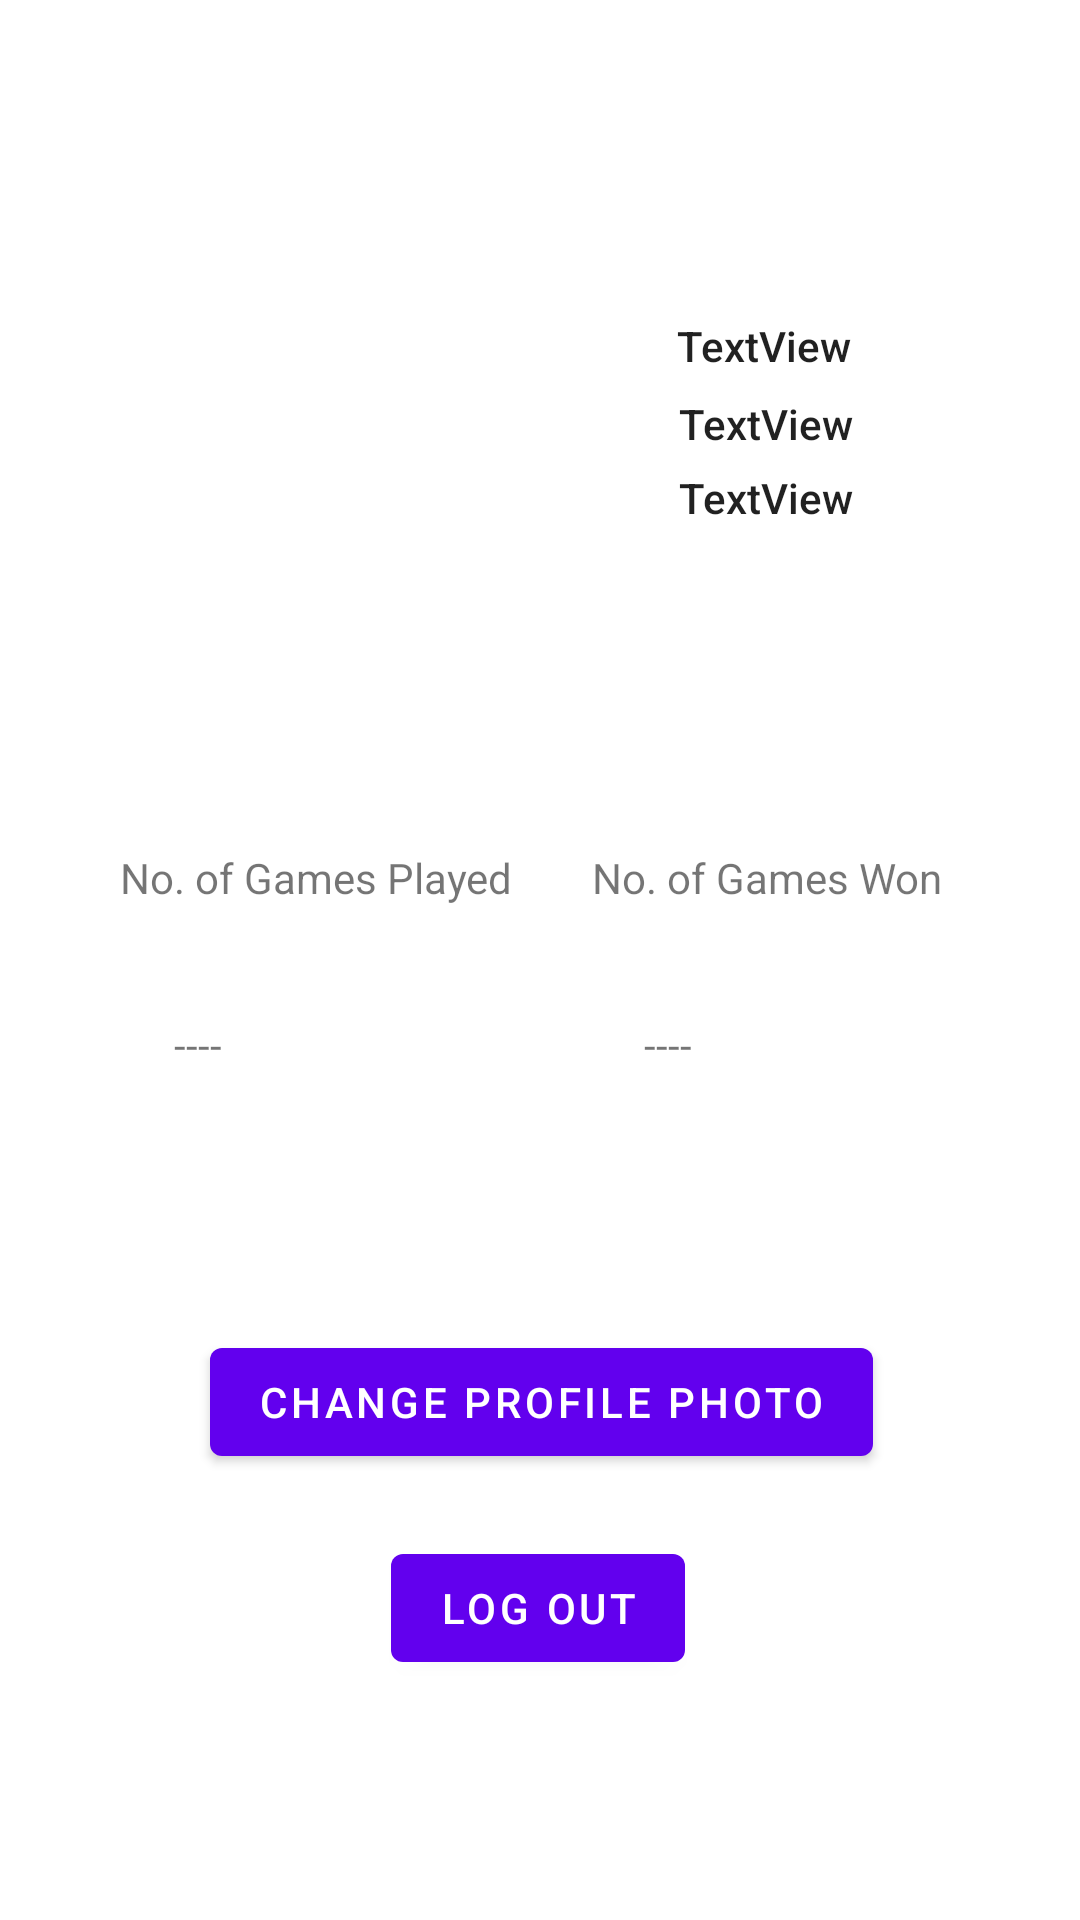

Here is an Android app screen rendered from its layout file. Give the layout XML and the strings, colors and styles it references.
<!-- AndroidManifest.xml: activity theme Theme.BloggersTicTacToe.NoActionBar -->
<!-- res/layout/fragment_main.xml -->
<?xml version="1.0" encoding="utf-8"?>
<androidx.constraintlayout.widget.ConstraintLayout
    xmlns:android="http://schemas.android.com/apk/res/android"
    xmlns:app="http://schemas.android.com/apk/res-auto"
    xmlns:tools="http://schemas.android.com/tools"
    android:layout_width="match_parent"
    android:layout_height="match_parent">

    <ImageView
        android:id="@+id/profilephoto"
        android:layout_width="113dp"
        android:layout_height="139dp"
        app:layout_constraintBottom_toBottomOf="parent"
        app:layout_constraintEnd_toEndOf="parent"
        app:layout_constraintHorizontal_bias="0.152"
        app:layout_constraintStart_toStartOf="parent"
        app:layout_constraintTop_toTopOf="parent"
        app:layout_constraintVertical_bias="0.164"
        app:srcCompat="@drawable/ic_android_black_24dp"
        tools:ignore="VectorDrawableCompat" />

    <Button
        android:id="@+id/button"
        android:layout_width="wrap_content"
        android:layout_height="wrap_content"
        android:text="LOG OUT"
        app:layout_constraintBottom_toBottomOf="parent"
        app:layout_constraintEnd_toEndOf="parent"
        app:layout_constraintHorizontal_bias="0.498"
        app:layout_constraintStart_toStartOf="parent"
        app:layout_constraintTop_toTopOf="parent"
        app:layout_constraintVertical_bias="0.865" />

    <Button
        android:id="@+id/changephoto"
        android:layout_width="wrap_content"
        android:layout_height="wrap_content"
        android:text="Change Profile Photo"
        app:layout_constraintBottom_toBottomOf="parent"
        app:layout_constraintEnd_toEndOf="parent"
        app:layout_constraintHorizontal_bias="0.504"
        app:layout_constraintStart_toStartOf="parent"
        app:layout_constraintTop_toTopOf="parent"
        app:layout_constraintVertical_bias="0.749"
        android:visibility="visible"/>

    <TextView
        android:id="@+id/textView3"

        android:layout_width="wrap_content"
        android:layout_height="35dp"
        android:text="No. of Games Played"
        app:layout_constraintBottom_toBottomOf="parent"
        app:layout_constraintEnd_toEndOf="parent"
        app:layout_constraintHorizontal_bias="0.174"
        app:layout_constraintStart_toStartOf="parent"
        app:layout_constraintTop_toTopOf="parent"
        app:layout_constraintVertical_bias="0.468" />

    <TextView
        android:id="@+id/textView4"

        android:layout_width="wrap_content"
        android:layout_height="35dp"
        android:text="No. of Games Won"
        app:layout_constraintBottom_toBottomOf="parent"
        app:layout_constraintEnd_toEndOf="parent"
        app:layout_constraintHorizontal_bias="0.812"
        app:layout_constraintStart_toStartOf="parent"
        app:layout_constraintTop_toTopOf="parent"
        app:layout_constraintVertical_bias="0.468" />

    <TextView
        android:id="@+id/gamesplayeddisplay"
        android:layout_width="88dp"
        android:layout_height="35dp"
        android:text="----"

        app:layout_constraintBottom_toBottomOf="parent"
        app:layout_constraintEnd_toEndOf="parent"
        app:layout_constraintHorizontal_bias="0.213"
        app:layout_constraintStart_toStartOf="parent"
        app:layout_constraintTop_toTopOf="parent"
        app:layout_constraintVertical_bias="0.56" />

    <TextView
        android:id="@+id/gameswondisplay"
        android:layout_width="88dp"
        android:layout_height="35dp"
        android:text="----"

        app:layout_constraintBottom_toBottomOf="parent"
        app:layout_constraintEnd_toEndOf="parent"
        app:layout_constraintHorizontal_bias="0.789"
        app:layout_constraintStart_toStartOf="parent"
        app:layout_constraintTop_toTopOf="parent"
        app:layout_constraintVertical_bias="0.56" />

    <TextView
        android:id="@+id/fstorename"
        android:layout_width="wrap_content"
        android:layout_height="wrap_content"
        android:text="TextView"
        android:textAppearance="@style/TextAppearance.AppCompat.Body2"
        app:layout_constraintBottom_toTopOf="@+id/textView4"
        app:layout_constraintEnd_toEndOf="parent"
        app:layout_constraintHorizontal_bias="0.497"
        app:layout_constraintStart_toEndOf="@+id/profilephoto"
        app:layout_constraintTop_toTopOf="parent"
        app:layout_constraintVertical_bias="0.4" />

    <TextView
        android:id="@+id/fstoreemail"
        android:layout_width="wrap_content"
        android:layout_height="wrap_content"
        android:layout_marginTop="7dp"
        android:text="TextView"
        android:textAppearance="@style/TextAppearance.AppCompat.Body2"
        app:layout_constraintBottom_toTopOf="@+id/textView4"
        app:layout_constraintEnd_toEndOf="parent"
        app:layout_constraintHorizontal_bias="0.502"
        app:layout_constraintStart_toEndOf="@+id/profilephoto"
        app:layout_constraintTop_toBottomOf="@+id/fstorename"
        app:layout_constraintVertical_bias="0.0" />

    <TextView
        android:id="@+id/fstoremobile"
        android:layout_width="wrap_content"
        android:layout_height="wrap_content"
        android:text="TextView"
        android:textAppearance="@style/TextAppearance.AppCompat.Body2"
        app:layout_constraintBottom_toTopOf="@+id/textView4"
        app:layout_constraintEnd_toEndOf="parent"
        app:layout_constraintHorizontal_bias="0.502"
        app:layout_constraintStart_toEndOf="@+id/profilephoto"
        app:layout_constraintTop_toBottomOf="@+id/fstoreemail"
        app:layout_constraintVertical_bias="0.05" />


</androidx.constraintlayout.widget.ConstraintLayout>
<!-- resources referenced by this layout -->
<resources>
  <style name="Theme.BloggersTicTacToe.NoActionBar" parent="Theme.MaterialComponents.DayNight.NoActionBar">
          
          <item name="colorPrimary">@color/purple_500</item>
          <item name="colorPrimaryVariant">@color/purple_700</item>
          <item name="colorOnPrimary">@color/white</item>
          
          <item name="colorSecondary">@color/teal_200</item>
          <item name="colorSecondaryVariant">@color/teal_700</item>
          <item name="colorOnSecondary">@color/black</item>
          
          <item name="android:statusBarColor" tools:targetApi="l">?attr/colorPrimaryVariant</item>
          
      </style>
  <!-- not gathered from this repository: default colours our renderer supplied (Android Studio template values) -->
  <color name="purple_500">#FF6200EE</color>
  <color name="purple_700">#FF3700B3</color>
  <color name="teal_200">#FF03DAC5</color>
  <color name="teal_700">#FF018786</color>
  <color name="black">#FF000000</color>
  <color name="white">#FFFFFFFF</color>
</resources>
